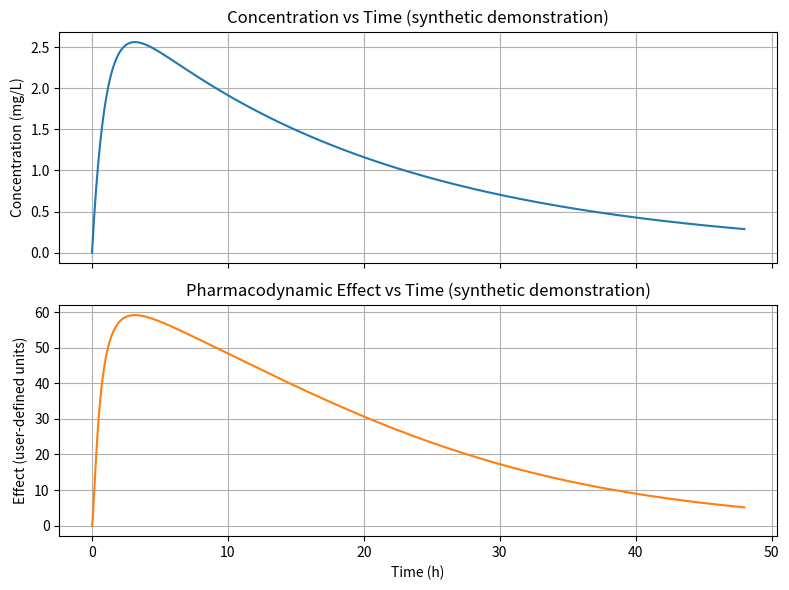

Reproduce this figure in Python.
# -*- coding: utf-8 -*-
"""Untitled28.ipynb

Automatically generated by Colab.

Original file is located at
    https://colab.research.google.com/drive/1Maowu1dnATetSGI3d_qj8Edv9KzpN2bg
"""

"""
One-compartment oral PK with first-order absorption and direct stimulatory sigmoid Emax PD.

Units:
 - time: hours (h)
 - amount: milligrams (mg)
 - volume: liters (L)
 - clearance: L/h
 - concentration: mg/L
 - ka, ke: 1/h
 - F: dimensionless (0..1)
 - effect units: user-defined (E0, Emax)

Deterministic, single-dose base implementation with explicit validation and diagnostics.
"""
from typing import Dict, Optional, Sequence, Tuple
import numpy as np
from scipy.integrate import solve_ivp
import matplotlib.pyplot as plt

# -------------------------
# Default numerical options
# -------------------------
DEFAULT_RK_METHOD = "RK45"
DEFAULT_RTOL = 1e-8
DEFAULT_ATOL = 1e-10
# ke consistency tolerances
KE_RTOL = 1e-8
KE_ATOL = 1e-12


# -------------------------
# Validation utilities
# -------------------------
def _is_finite_number(x: float) -> bool:
    return np.isfinite(x)


def validate_parameters(
    Dose: float,
    F: float,
    ka: float,
    V: float,
    CL: float,
    EC50: float,
    gamma: float,
    Emax: float,
    E0: float,
    t_start: float,
    t_end: float,
    t_eval: Optional[Sequence[float]],
    ke_supplied: Optional[float] = None,
) -> Tuple[float, float]:
    """
    Validate inputs and compute ke = CL / V.
    Raises ValueError with informative messages for invalid inputs.
    Returns computed ke and the negativity tolerance (abs, in mg).
    """
    # Basic numeric checks
    params = dict(Dose=Dose, F=F, ka=ka, V=V, CL=CL, EC50=EC50, gamma=gamma, Emax=Emax, E0=E0, t_start=t_start, t_end=t_end)
    for name, val in params.items():
        if not _is_finite_number(val):
            raise ValueError(f"Parameter {name} must be a finite number; got {val!r}.")

    if Dose < 0:
        raise ValueError("Dose must be >= 0.")
    if not (0.0 <= F <= 1.0):
        raise ValueError("F (bioavailability) must satisfy 0 <= F <= 1.")
    if ka <= 0.0:
        raise ValueError("ka must be > 0 (1/h).")
    if V <= 0.0:
        raise ValueError("V must be > 0 (L).")
    if CL <= 0.0:
        raise ValueError("CL must be > 0 (L/h).")
    if EC50 <= 0.0:
        raise ValueError("EC50 must be > 0 (mg/L).")
    if gamma <= 0.0:
        raise ValueError("gamma must be > 0 (dimensionless).")
    if Emax < 0.0:
        raise ValueError("Emax must be >= 0 for the stimulatory model.")
    # time checks
    if not (_is_finite_number(t_start) and _is_finite_number(t_end)):
        raise ValueError("t_start and t_end must be finite numbers.")
    if t_end <= t_start:
        raise ValueError("t_end must be greater than t_start.")
    if t_eval is not None:
        t_eval_arr = np.asarray(t_eval, dtype=float)
        if t_eval_arr.ndim != 1:
            raise ValueError("t_eval must be a 1-D sequence of times.")
        if t_eval_arr.size < 1:
            raise ValueError("t_eval must have at least 1 element.")
        if not np.all(np.isfinite(t_eval_arr)):
            raise ValueError("All t_eval values must be finite.")
        if not (t_eval_arr[0] >= t_start - 1e-14 and t_eval_arr[-1] <= t_end + 1e-14):
            raise ValueError("t_eval values must lie within [t_start, t_end].")
        if t_eval_arr.size > 1:
            if not np.all(np.diff(t_eval_arr) > 0):
                raise ValueError("t_eval must be strictly increasing (no duplicates).")
    # compute ke and compare if supplied
    ke = float(CL / V)
    if ke_supplied is not None:
        if not _is_finite_number(ke_supplied):
            raise ValueError("Supplied ke must be finite.")
        if not np.isclose(ke, ke_supplied, rtol=KE_RTOL, atol=KE_ATOL):
            raise ValueError(
                f"Supplied ke={ke_supplied:.12g} is inconsistent with CL/V={ke:.12g} "
                f"(tolerances rtol={KE_RTOL}, atol={KE_ATOL})."
            )
    # negativity tolerance relative to problem scale (amount units: mg)
    neg_tol = max(1e-12, 1e-8 * max(1.0, float(Dose)))
    return ke, neg_tol


def validate_solver_controls(
    rtol: float,
    atol: float,
) -> None:
    """
    Validate that ODE solver tolerances are scalar, finite, and strictly positive.
    Raises ValueError for invalid inputs.
    """
    if not _is_finite_number(rtol):
        raise ValueError(f"rtol must be finite; got {rtol!r}.")
    if not _is_finite_number(atol):
        raise ValueError(f"atol must be finite; got {atol!r}.")
    if rtol <= 0.0:
        raise ValueError(f"rtol must be > 0; got {rtol}.")
    if atol <= 0.0:
        raise ValueError(f"atol must be > 0; got {atol}.")


# -------------------------
# PK ODE function
# -------------------------
def pk_ode(t: float, y: Sequence[float], ka: float, ke: float, F: float) -> np.ndarray:
    """
    ODE right-hand side for the two-state PK model.
    y[0] = A_gut (mg)
    y[1] = A_central (mg)
    Returns derivatives [dA_gut/dt, dA_central/dt].
    """
    A_gut = float(y[0])
    A_central = float(y[1])
    dA_gut = -ka * A_gut
    dA_central = F * ka * A_gut - ke * A_central
    return np.array([dA_gut, dA_central], dtype=float)


# -------------------------
# Analytical PK reference functions
# -------------------------
def analytical_pk_unequal_rates(
    tau: np.ndarray,
    Dose: float,
    F: float,
    ka: float,
    ke: float,
    V: float,
) -> Tuple[np.ndarray, np.ndarray, np.ndarray]:
    """
    Analytical solution for one-compartment oral PK with first-order absorption (ka != ke).

    Parameters
    ----------
    tau : ndarray
        Elapsed time (t - t_start), shape (n,).
    Dose : float
        Single oral dose (mg).
    F : float
        Bioavailability (dimensionless, 0..1).
    ka : float
        Absorption rate constant (1/h).
    ke : float
        Elimination rate constant (1/h).
    V : float
        Volume of distribution (L).

    Returns
    -------
    A_gut : ndarray
        Amount in gut compartment (mg).
    A_central : ndarray
        Amount in central compartment (mg).
    concentration : ndarray
        Plasma concentration (mg/L).

    Notes
    -----
    Uses the closed-form solution for ka != ke:
      A_gut(t) = Dose * exp(-ka * tau)
      A_central(t) = F * Dose * ka / (ka - ke) * (exp(-ke * tau) - exp(-ka * tau))
    """
    tau = np.asarray(tau, dtype=float)
    A_gut = Dose * np.exp(-ka * tau)
    rate_diff = ka - ke
    A_central = F * Dose * ka / rate_diff * (np.exp(-ke * tau) - np.exp(-ka * tau))
    concentration = A_central / V
    return A_gut, A_central, concentration


def analytical_pk_equal_rates(
    tau: np.ndarray,
    Dose: float,
    F: float,
    k: float,
    V: float,
) -> Tuple[np.ndarray, np.ndarray, np.ndarray]:
    """
    Analytical solution for one-compartment oral PK with first-order absorption (ka == ke == k).

    Parameters
    ----------
    tau : ndarray
        Elapsed time (t - t_start), shape (n,).
    Dose : float
        Single oral dose (mg).
    F : float
        Bioavailability (dimensionless, 0..1).
    k : float
        Rate constant (ka == ke, 1/h).
    V : float
        Volume of distribution (L).

    Returns
    -------
    A_gut : ndarray
        Amount in gut compartment (mg).
    A_central : ndarray
        Amount in central compartment (mg).
    concentration : ndarray
        Plasma concentration (mg/L).

    Notes
    -----
    Uses the limiting analytical solution as ka -> ke:
      A_gut(t) = Dose * exp(-k * tau)
      A_central(t) = F * Dose * k * tau * exp(-k * tau)
    """
    tau = np.asarray(tau, dtype=float)
    A_gut = Dose * np.exp(-k * tau)
    A_central = F * Dose * k * tau * np.exp(-k * tau)
    concentration = A_central / V
    return A_gut, A_central, concentration


# -------------------------
# PD function: stimulatory sigmoid Emax
# -------------------------
def sigmoid_emax(
    concentration: np.ndarray,
    E0: float,
    Emax: float,
    EC50: float,
    gamma: float,
    conc_neg_tol: float = 0.0,
) -> np.ndarray:
    """
    Compute E(C) = E0 + Emax * C^gamma / (EC50^gamma + C^gamma).
    
    Works with scalars or arrays (NumPy). Safely handles tiny negative concentrations
    by clipping to zero if abs(value) <= conc_neg_tol; raises if more negative.
    
    Uses a numerically stable formulation based on the dimensionless ratio x = C / EC50:
      - For x <= 1: z = x^gamma; frac = z / (1 + z)
      - For x > 1: z = x^(-gamma); frac = 1 / (1 + z)
    
    This avoids unnecessary overflow when computing large powers.
    
    Parameters
    ----------
    concentration : array-like
        Plasma concentration (mg/L), scalar or ndarray.
    E0 : float
        Baseline effect.
    Emax : float
        Maximum effect (must be >= 0).
    EC50 : float
        Concentration producing 50% effect (must be > 0, mg/L).
    gamma : float
        Hill coefficient (must be > 0).
    conc_neg_tol : float, optional
        Tolerance for clipping tiny negative concentrations to zero (mg/L).
        Default: 0.0.
    
    Returns
    -------
    effect : ndarray
        Pharmacodynamic effect (same shape as concentration).
    
    Raises
    ------
    ValueError
        If conc_neg_tol < 0, or if concentration has values more negative than -conc_neg_tol.
    """
    C = np.asarray(concentration, dtype=float)
    
    # Validate and handle tiny negative concentrations
    if conc_neg_tol < 0:
        raise ValueError("conc_neg_tol must be nonnegative.")
    neg_mask = C < 0.0
    if np.any(neg_mask):
        max_neg = float(np.min(C[neg_mask]))
        if max_neg < -conc_neg_tol:
            raise ValueError(
                f"Concentration has values more negative ({max_neg:.3g}) than allowed tolerance {-conc_neg_tol:.3g}."
            )
        # Clip tiny negatives to zero for stable fractional powers
        C = np.maximum(C, 0.0)
    
    # Validate PD parameters
    if EC50 <= 0:
        raise ValueError(f"EC50 must be > 0; got {EC50}.")
    if gamma <= 0:
        raise ValueError(f"gamma must be > 0; got {gamma}.")
    
    # Compute dimensionless concentration ratio
    x = C / EC50
    
    # Numerically stable Hill fraction computation
    # For x <= 1: z = x^gamma, frac = z / (1 + z)
    # For x > 1: z = x^(-gamma), frac = 1 / (1 + z)
    frac = np.zeros_like(C, dtype=float)
    
    # Case 1: x <= 1
    mask_low = x <= 1.0
    if np.any(mask_low):
        z_low = np.power(x[mask_low], gamma)
        frac[mask_low] = z_low / (1.0 + z_low)
    
    # Case 2: x > 1
    mask_high = x > 1.0
    if np.any(mask_high):
        z_high = np.power(x[mask_high], -gamma)
        frac[mask_high] = 1.0 / (1.0 + z_high)
    
    return float(E0) + float(Emax) * frac


# -------------------------
# Simulation function
# -------------------------
def simulate_pkpd(
    Dose: float,
    F: float,
    ka: float,
    V: float,
    CL: float,
    E0: float,
    Emax: float,
    EC50: float,
    gamma: float,
    t_start: float = 0.0,
    t_end: float = 48.0,
    t_eval: Optional[Sequence[float]] = None,
    ke_supplied: Optional[float] = None,
    method: str = DEFAULT_RK_METHOD,
    rtol: float = DEFAULT_RTOL,
    atol: float = DEFAULT_ATOL,
) -> Dict[str, np.ndarray]:
    """
    Simulate the two-state PK model and PD effect over the given time range.

    Returns a dict with keys:
      "time", "A_gut", "A_central", "concentration", "effect", "ke", "units"
    """
    # Validate inputs and compute derived ke and negativity tolerance
    ke, neg_tol = validate_parameters(
        Dose=Dose,
        F=F,
        ka=ka,
        V=V,
        CL=CL,
        EC50=EC50,
        gamma=gamma,
        Emax=Emax,
        E0=E0,
        t_start=t_start,
        t_end=t_end,
        t_eval=t_eval,
        ke_supplied=ke_supplied,
    )
    
    # Validate solver controls
    validate_solver_controls(rtol=rtol, atol=atol)

    # Build evaluation grid if not provided: spacing 0.05 h by default
    if t_eval is None:
        dt = 0.05  # hours
        t_eval = np.arange(t_start, t_end + dt / 2.0, dt, dtype=float)
    else:
        t_eval = np.asarray(t_eval, dtype=float)

    # Max step policy:
    # Choose max_step no larger than the evaluation spacing and no larger than a fraction
    # of the fastest PK timescale. Fastest rate = max(ka, ke); timescale = 1/fastest_rate.
    fastest_rate = max(ka, ke)
    if fastest_rate <= 0.0:
        # degenerate; fall back to evaluation spacing
        max_step_by_rate = np.inf
    else:
        max_step_by_rate = 0.1 / fastest_rate  # 0.1 of the fastest timescale
    
    # Handle single-element t_eval
    if t_eval.size == 1:
        eval_spacing = np.inf
    else:
        eval_spacing = float(np.min(np.diff(t_eval)))
    
    max_step = float(min(eval_spacing, max_step_by_rate))
    
    # Ensure max_step is finite and positive
    if not np.isfinite(max_step) or max_step <= 0:
        max_step = (t_end - t_start) / 100.0

    # initial conditions according to base dosing convention:
    # A_gut(0) = Dose, A_central(0) = 0
    y0 = np.array([float(Dose), 0.0], dtype=float)

    # Integrate ODE
    sol = solve_ivp(
        fun=lambda t, y: pk_ode(t, y, ka=ka, ke=ke, F=F),
        t_span=(float(t_start), float(t_end)),
        y0=y0,
        method=method,
        t_eval=t_eval,
        rtol=rtol,
        atol=atol,
        max_step=max_step,
    )

    # Diagnostics on solver result
    if sol.status != 0 or not sol.success:
        raise RuntimeError(f"ODE solver failed: message='{sol.message}', status={sol.status}")

    # Post-process states
    A_gut = np.asarray(sol.y[0, :], dtype=float)
    A_central = np.asarray(sol.y[1, :], dtype=float)
    time = np.asarray(sol.t, dtype=float)

    # Finite checks
    if not (np.all(np.isfinite(A_gut)) and np.all(np.isfinite(A_central)) and np.all(np.isfinite(time))):
        raise RuntimeError("Integration produced non-finite values in states or time.")

    # Negative-state policy:
    # Clip tiny negative amounts (within neg_tol) for derived outputs, but raise if any state < -neg_tol
    min_A_gut = float(np.min(A_gut))
    min_A_central = float(np.min(A_central))
    if min_A_gut < -neg_tol or min_A_central < -neg_tol:
        raise RuntimeError(
            f"Solver produced materially negative state(s): min(A_gut)={min_A_gut:.3g}, min(A_central)={min_A_central:.3g}; "
            f"negativity tolerance={neg_tol:.3g}."
        )
    # For downstream outputs, clip small negatives to zero
    A_gut_clipped = np.maximum(A_gut, 0.0)
    A_central_clipped = np.maximum(A_central, 0.0)

    # Concentration (mg/L)
    concentration = A_central_clipped / float(V)

    # Concentration nonnegativity check (allow tiny negatives handled above)
    if not np.all(np.isfinite(concentration)):
        raise RuntimeError("Non-finite concentration values encountered.")
    if np.min(concentration) < -1e-14:
        # numerical paranoia; should not occur because we clipped amounts
        raise RuntimeError("Concentration has negative values beyond minimal numerical noise.")

    # Compute effect
    effect = sigmoid_emax(concentration, E0=E0, Emax=Emax, EC50=EC50, gamma=gamma, conc_neg_tol=1e-14)

    # Package results with units metadata
    results = {
        "time": time,  # h
        "A_gut": A_gut_clipped,  # mg
        "A_central": A_central_clipped,  # mg
        "concentration": concentration,  # mg/L
        "effect": effect,  # effect units
        "ke": ke,  # 1/h
        "units": {
            "time": "h",
            "amount": "mg",
            "volume": "L",
            "concentration": "mg/L",
            "ke": "1/h",
            "effect": "user-defined units",
        },
        # metadata for reproducibility
        "meta": {
            "method": method,
            "rtol": rtol,
            "atol": atol,
            "max_step": max_step,
            "negativity_tolerance_amount_mg": neg_tol,
            "ke_consistency_rtol": KE_RTOL,
            "ke_consistency_atol": KE_ATOL,
            "dosing_convention": "A_gut(0)=Dose (single instantaneous oral dose at t=0)",
            "bioavailability_convention": "F applied in absorption flux F*ka*A_gut; CL and V are systemic (not apparent)",
        },
    }
    return results


# -------------------------
# Plotting
# -------------------------
def plot_pkpd(results: Dict[str, np.ndarray], title_suffix: str = "") -> None:
    """
    Plot concentration-time and effect-time from simulation results dictionary.
    Does not re-run simulation; accepts the returned dict from simulate_pkpd.
    """
    t = results["time"]
    C = results["concentration"]
    E = results["effect"]
    units = results.get("units", {})
    time_unit = units.get("time", "h")
    conc_unit = units.get("concentration", "mg/L")
    eff_unit = units.get("effect", "units")

    fig, axes = plt.subplots(2, 1, figsize=(8, 6), sharex=True)
    axes[0].plot(t, C, color="C0", lw=1.5)
    axes[0].set_ylabel(f"Concentration ({conc_unit})", fontsize=10)
    axes[0].set_title(f"Concentration vs Time {title_suffix}".strip())
    axes[0].grid(True)

    axes[1].plot(t, E, color="C1", lw=1.5)
    axes[1].set_xlabel(f"Time ({time_unit})", fontsize=10)
    axes[1].set_ylabel(f"Effect ({eff_unit})", fontsize=10)
    axes[1].set_title(f"Pharmacodynamic Effect vs Time {title_suffix}".strip())
    axes[1].grid(True)

    plt.tight_layout()
    plt.show()


# -------------------------
# Runnable demonstration
# -------------------------
if __name__ == "__main__":
    # Synthetic demonstration parameters (for demonstration only, not a real drug)
    Dose = 100.0  # mg
    F = 0.6  # fraction (dimensionless)
    ka = 1.0  # 1/h (absorption is relatively fast; t1/2,abs ~ 0.693 h)
    V = 20.0  # L
    CL = 1.0  # L/h -> ke = 0.05 1/h (t1/2,elim ~ 13.86 h)
    # PD parameters
    E0 = 0.0  # baseline effect units
    Emax = 100.0  # effect units
    EC50 = 2.0  # mg/L
    gamma = 1.5  # Hill coefficient (dimensionless)

    # Simulation time grid defaults (0..48 h, dt=0.05 h)
    t_start = 0.0
    t_end = 48.0
    dt = 0.05
    t_eval = np.arange(t_start, t_end + dt / 2.0, dt, dtype=float)

    # Run simulation
    results = simulate_pkpd(
        Dose=Dose,
        F=F,
        ka=ka,
        V=V,
        CL=CL,
        E0=E0,
        Emax=Emax,
        EC50=EC50,
        gamma=gamma,
        t_start=t_start,
        t_end=t_end,
        t_eval=t_eval,
    )

    # Validation checks (PK identity, PD behavior, state checks)
    ke_computed = results["ke"]
    # PK consistency check: ke = CL / V
    ke_expected = CL / V
    assert np.isclose(ke_computed, ke_expected, rtol=KE_RTOL, atol=KE_ATOL), "ke inconsistency."

    # PD checks: finite-concentration validation (not asymptotic)
    C_zero = 0.0
    C_half = EC50
    C_high = 1000.0 * EC50
    
    E_at_0 = sigmoid_emax(np.array([C_zero]), E0=E0, Emax=Emax, EC50=EC50, gamma=gamma)[0]
    E_at_half = sigmoid_emax(np.array([C_half]), E0=E0, Emax=Emax, EC50=EC50, gamma=gamma)[0]
    E_at_high = sigmoid_emax(np.array([C_high]), E0=E0, Emax=Emax, EC50=EC50, gamma=gamma)[0]
    
    # Baseline check
    assert np.allclose(E_at_0, E0, rtol=1e-12, atol=1e-12), "PD check failed at C=0."
    
    # Half-maximal effect check
    assert np.allclose(E_at_half, E0 + Emax / 2.0, rtol=1e-8, atol=1e-12), "PD check failed at C=EC50."
    
    # Finite high-concentration check: compare to exact finite analytical value, not asymptote
    ratio = C_high / EC50
    expected_high = E0 + Emax * ratio**gamma / (1.0 + ratio**gamma)
    assert np.allclose(E_at_high, expected_high, rtol=1e-12, atol=1e-12), \
        f"PD check failed at C=1000*EC50: computed {E_at_high:.8g}, expected {expected_high:.8g}."
    
    # Asymptotic behavior: verify finite effect < asymptote and residual is positive
    asymptotic_effect = E0 + Emax
    residual = asymptotic_effect - E_at_high
    assert residual > 0, f"Residual should be positive; got {residual:.3g}."
    expected_residual = Emax / (1.0 + ratio**gamma)
    assert np.allclose(residual, expected_residual, rtol=1e-12, atol=1e-12), \
        f"Asymptotic residual mismatch: computed {residual:.8g}, expected {expected_residual:.8g}."

    # State checks
    assert np.all(np.isfinite(results["A_gut"])) and np.all(np.isfinite(results["A_central"])), "Non-finite states."
    assert np.min(results["A_gut"]) >= -results["meta"]["negativity_tolerance_amount_mg"] - 1e-15
    assert np.min(results["A_central"]) >= -results["meta"]["negativity_tolerance_amount_mg"] - 1e-15
    assert np.all(results["concentration"] >= -1e-14)

    # Print concise diagnostics
    print("=" * 70)
    print("Simulation completed successfully.")
    print("=" * 70)
    print(f"ke (computed) = {ke_computed:.8g} 1/h, ke (CL/V) = {ke_expected:.8g} 1/h")
    print()
    print("PD Validation:")
    print(f"  E(0) = {E_at_0:.6g} (expected {E0})")
    print(f"  E(EC50) = {E_at_half:.6g} (expected {E0 + Emax/2})")
    print(f"  E(1000*EC50) = {E_at_high:.8g}")
    print(f"    Exact finite analytical = {expected_high:.8g}")
    print(f"    Asymptotic limit (E0 + Emax) = {asymptotic_effect:.8g}")
    print(f"    Residual from asymptote = {residual:.8g}")
    print()
    print("All validation checks passed.")
    print("=" * 70)

    # Plot results
    plot_pkpd(results, title_suffix="(synthetic demonstration)")
